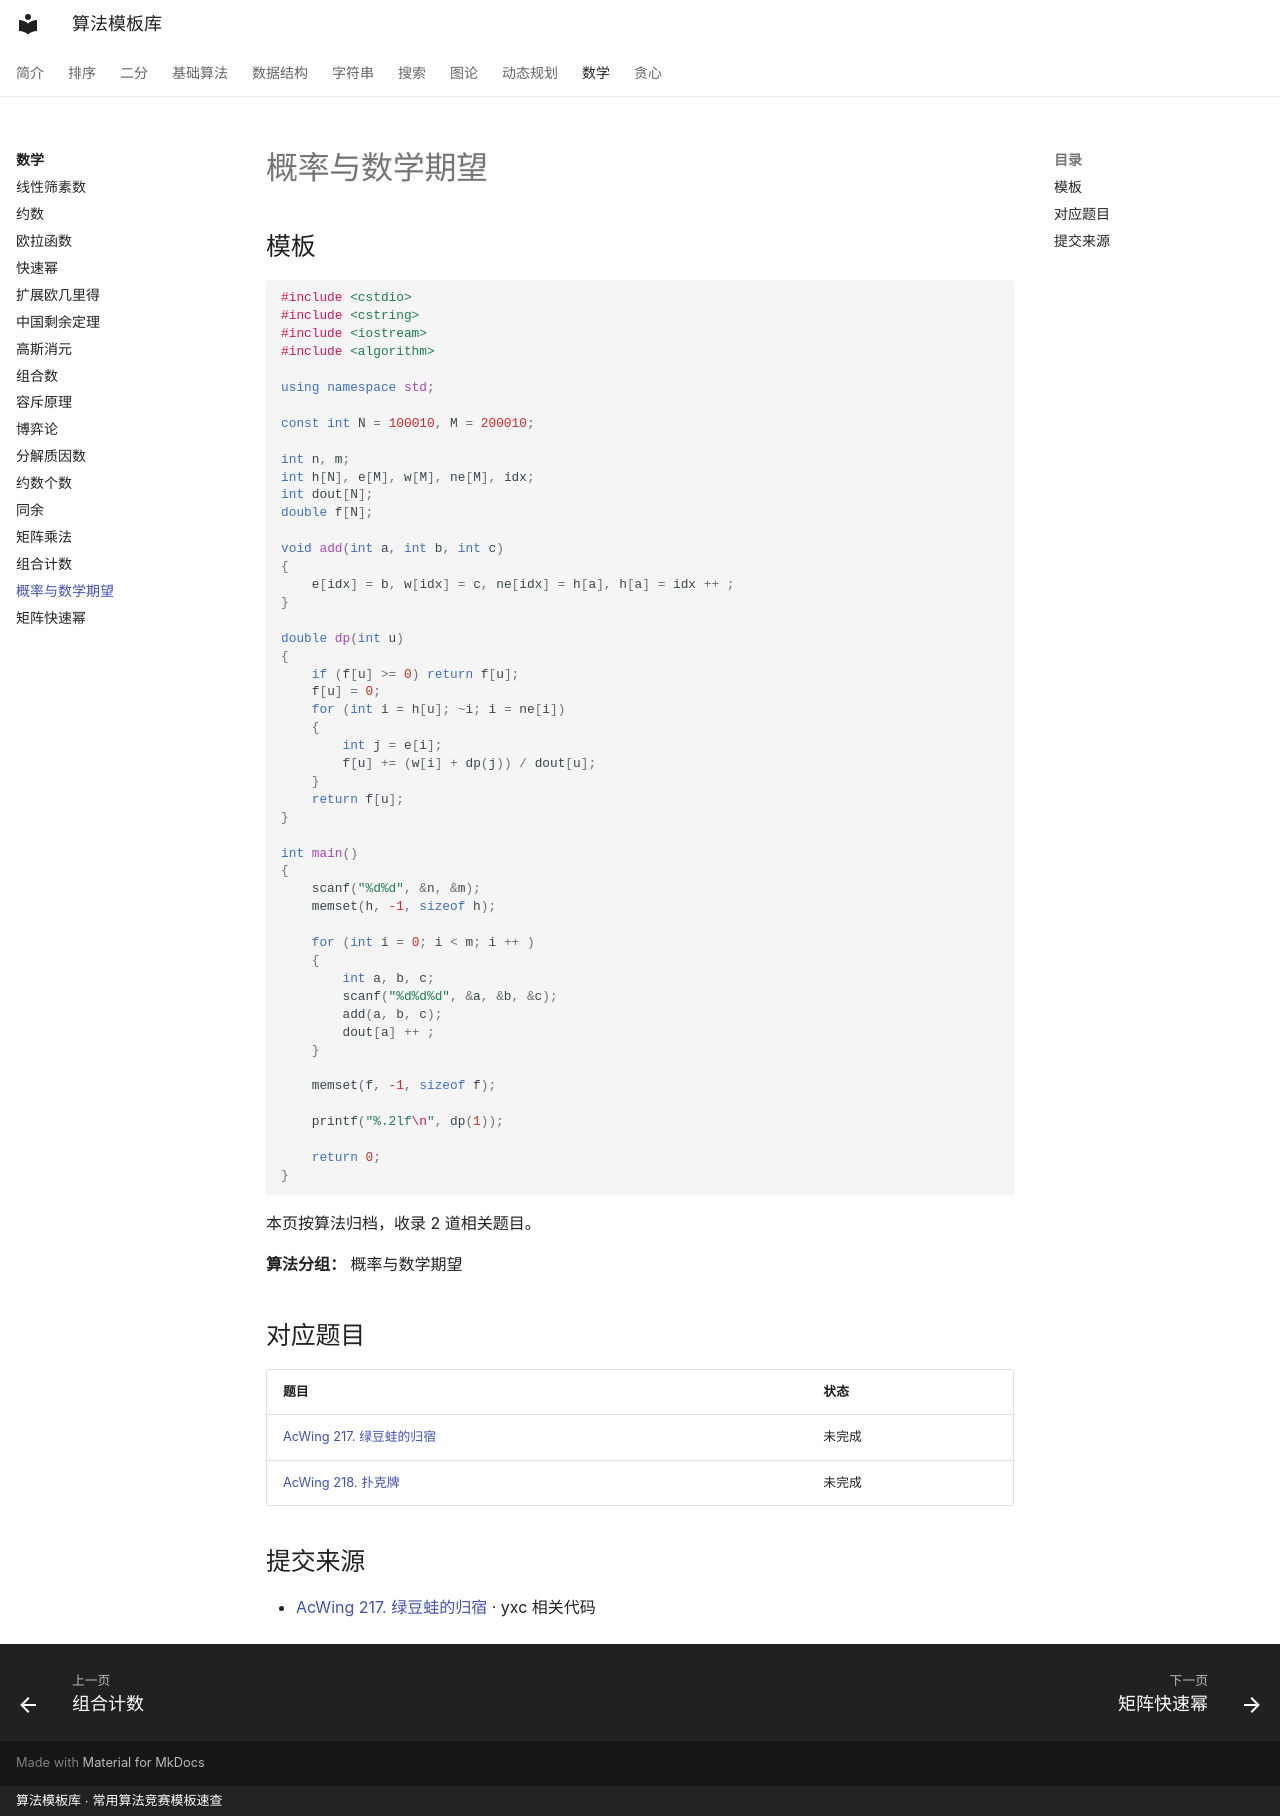

repository: xirneJ/algorithm-templates · page: math/algorithm-10/index.html · generator: mkdocs · copyright: 算法模板库 · 常用算法竞赛模板速查

---
title: "概率与数学期望"
description: "算法分类：数学"
tags:
  - 算法模板
  - "数学"
---

# 概率与数学期望

## 模板

```cpp
#include <cstdio>
#include <cstring>
#include <iostream>
#include <algorithm>

using namespace std;

const int N = 100010, M = 200010;

int n, m;
int h[N], e[M], w[M], ne[M], idx;
int dout[N];
double f[N];

void add(int a, int b, int c)
{
    e[idx] = b, w[idx] = c, ne[idx] = h[a], h[a] = idx ++ ;
}

double dp(int u)
{
    if (f[u] >= 0) return f[u];
    f[u] = 0;
    for (int i = h[u]; ~i; i = ne[i])
    {
        int j = e[i];
        f[u] += (w[i] + dp(j)) / dout[u];
    }
    return f[u];
}

int main()
{
    scanf("%d%d", &n, &m);
    memset(h, -1, sizeof h);

    for (int i = 0; i < m; i ++ )
    {
        int a, b, c;
        scanf("%d%d%d", &a, &b, &c);
        add(a, b, c);
        dout[a] ++ ;
    }

    memset(f, -1, sizeof f);

    printf("%.2lf\n", dp(1));

    return 0;
}
```

本页按算法归档，收录 2 道相关题目。

**算法分组：** 概率与数学期望

## 对应题目

| 题目 | 状态 |
| --- | --- |
| [AcWing 217. 绿豆蛙的归宿](../problems/math/1779.md) | 未完成 |
| [AcWing 218. 扑克牌](../problems/math/1780.md) | 未完成 |

## 提交来源

- [AcWing 217. 绿豆蛙的归宿](https://www.acwing.com/activity/content/code/content/196433/) · yxc 相关代码
